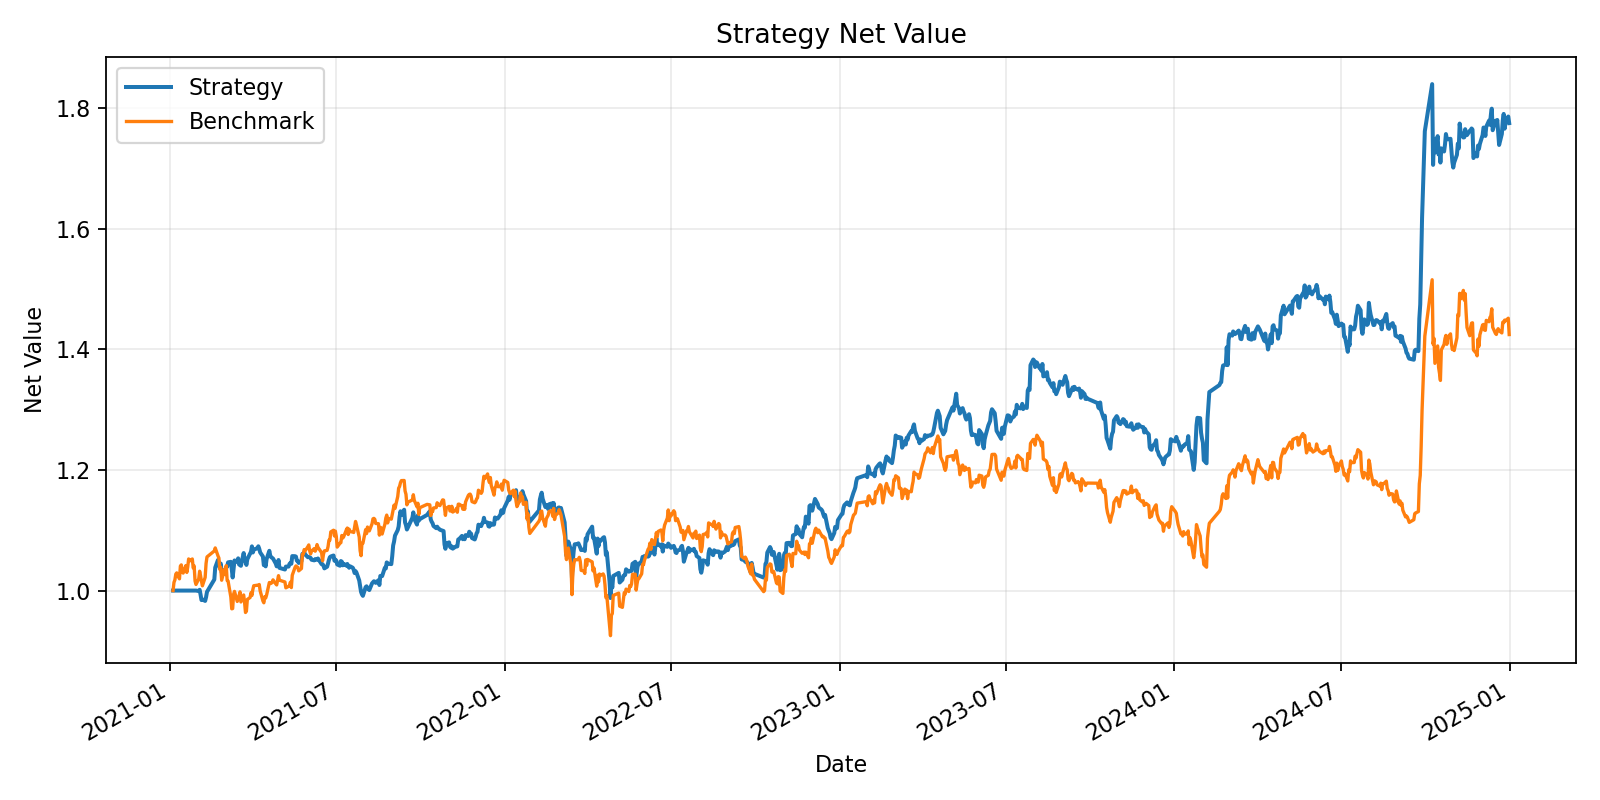

Values plotted in this chart, from the file beside it:
, equity
2021-01-04, 1000000
2021-01-05, 1000000
2021-01-06, 1000000
2021-01-07, 1000000
2021-01-08, 1000000
2021-01-11, 1000000
2021-01-12, 1000000
2021-01-13, 1000000
2021-01-14, 1000000
2021-01-15, 1000000
2021-01-18, 1000000
2021-01-19, 1000000
2021-01-20, 1000000
2021-01-21, 1000000
2021-01-22, 1000000
2021-01-25, 1000000
2021-01-26, 1000000
2021-01-27, 1000000
2021-01-28, 1000000
2021-01-29, 1000000
2021-02-01, 999200
2021-02-02, 1001288
2021-02-03, 993271
2021-02-04, 984247
2021-02-05, 985259
2021-02-08, 982821
2021-02-09, 989095
2021-02-10, 997868
2021-02-18, 1018316
2021-02-19, 1038243
2021-02-22, 1050793
2021-02-23, 1045174
2021-02-24, 1037386
2021-02-25, 1044766
2021-02-26, 1030177
2021-03-01, 1033704
2021-03-02, 1028550
2021-03-03, 1039102
2021-03-04, 1039607
2021-03-05, 1046831
2021-03-08, 1047658
2021-03-09, 1035858
2021-03-10, 1021725
2021-03-11, 1036022
2021-03-12, 1049995
2021-03-15, 1047593
2021-03-16, 1053482
2021-03-17, 1043346
2021-03-18, 1042083
2021-03-19, 1041028
2021-03-22, 1062227
2021-03-23, 1052147
2021-03-24, 1048515
2021-03-25, 1042525
2021-03-26, 1051961
2021-03-29, 1061344
2021-03-30, 1064432
2021-03-31, 1073319
2021-04-01, 1063126
2021-04-02, 1067783
... 909 more rows
